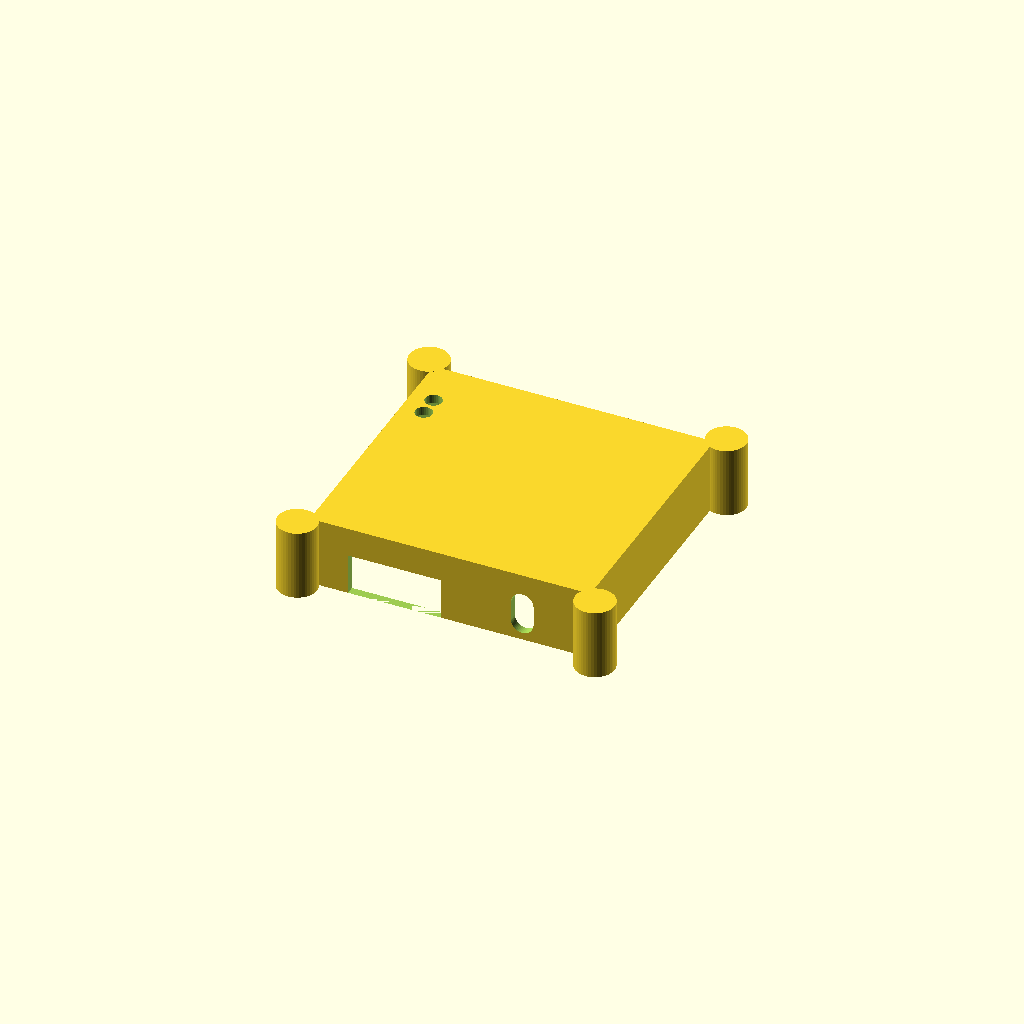
Cell 1: rendered with the file's own defaults.
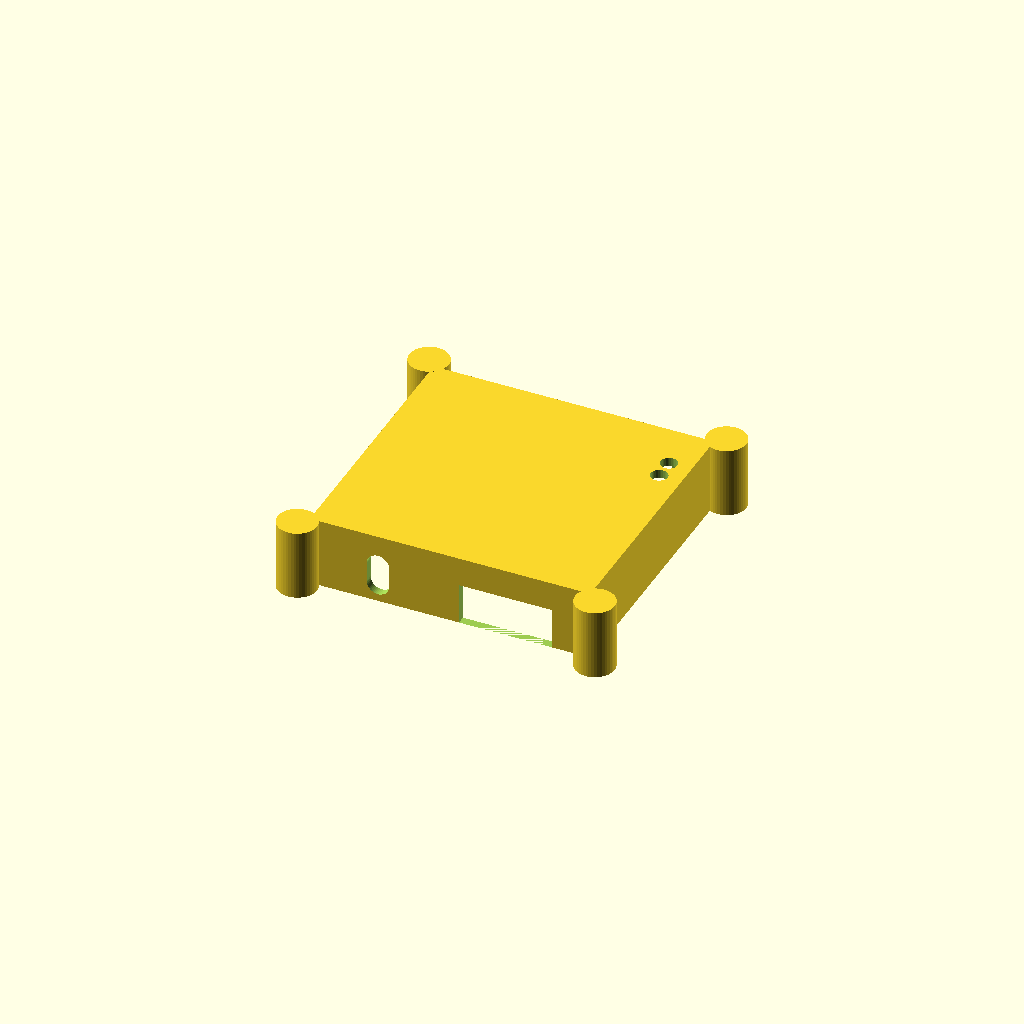
Cell 2 — mirror_x set to true, the other parameters unchanged.
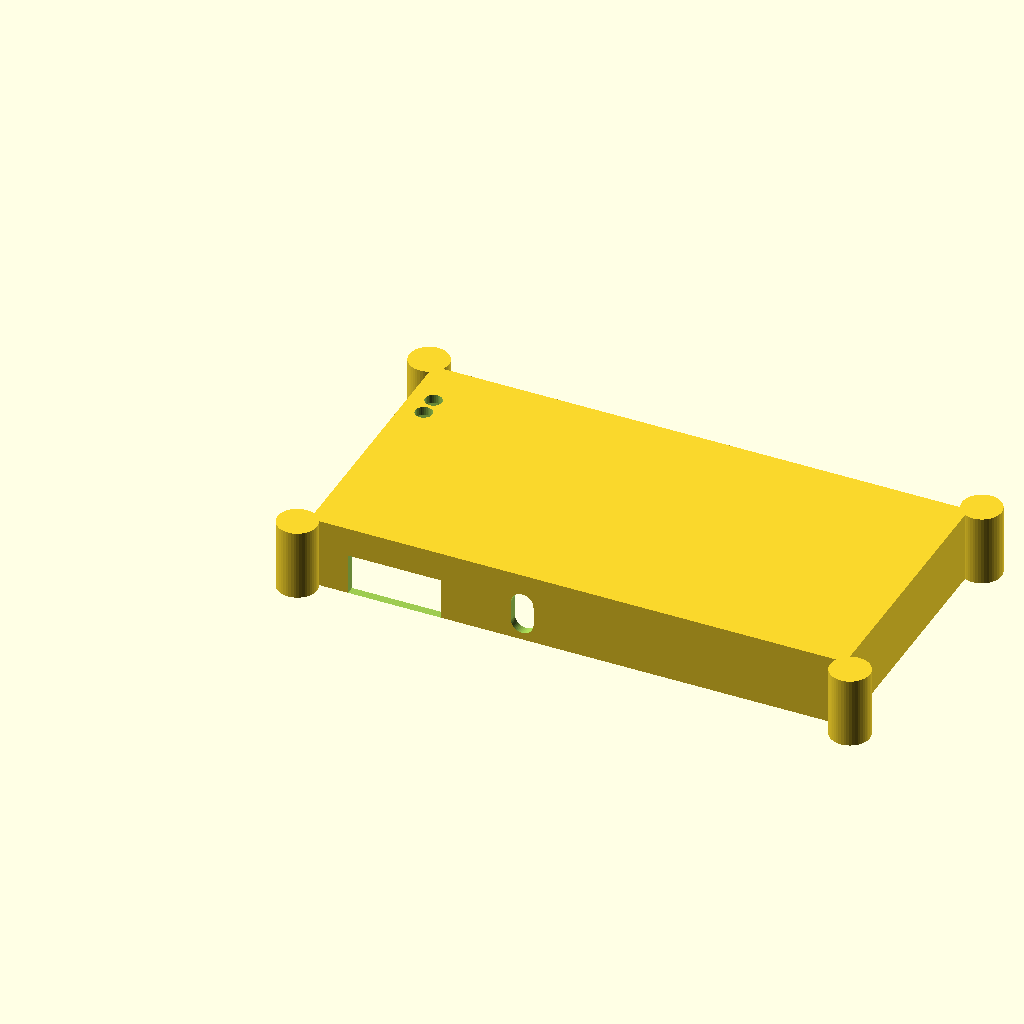
Cell 3 — board_x set to 180.6, the other parameters unchanged.
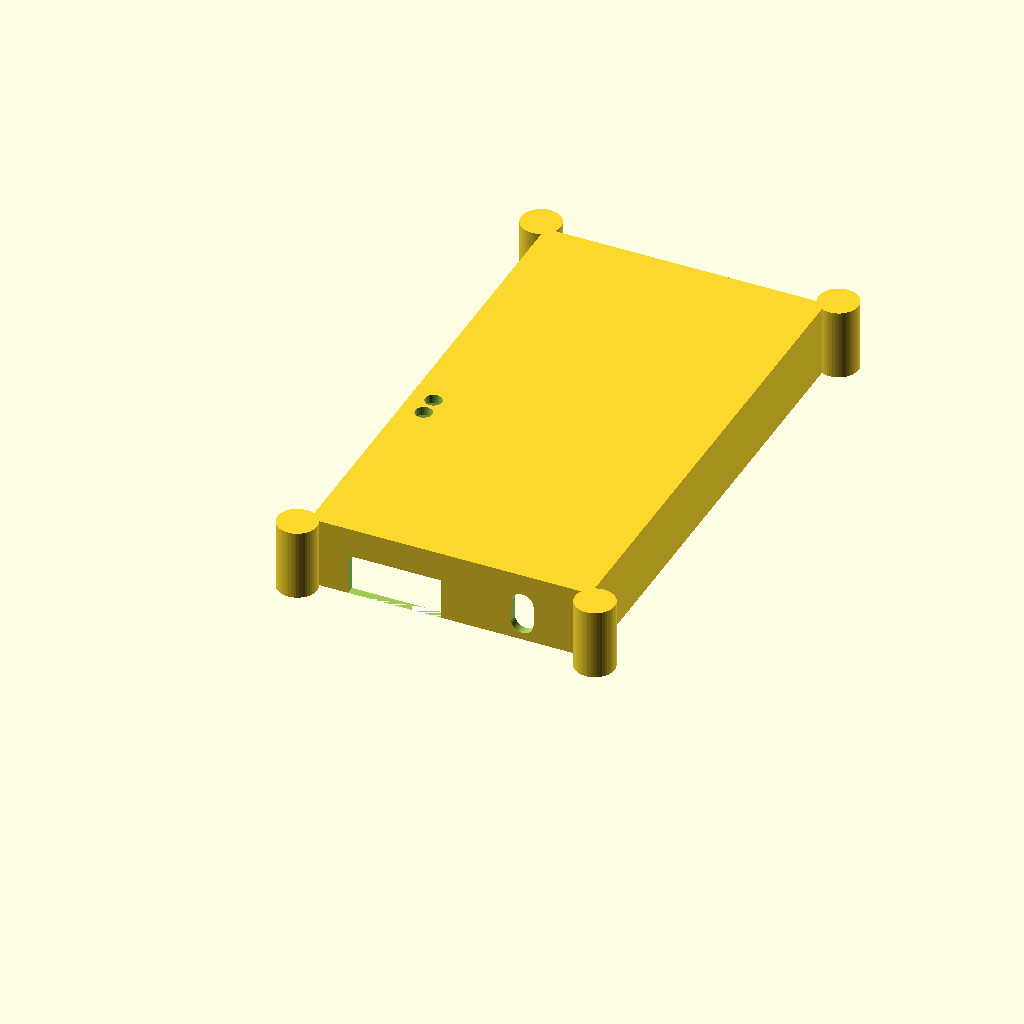
Cell 4: board_y = 170 (everything else at default).
All cells are drawn from one camera (rotation 55°, 0°, 25°, orthographic, colour scheme Cornfield), so only the parameter changes between them.
The OpenSCAD source (Gabinete ModemEYSE4G_LTE_Cat1_simcomA7670SA/gabinete_ModemEYSE4G_tapa_V1.scad):
// ============================================================
// Gabinete - ModemEYSE4G_LTE_Cat1_simA7670SA - TAPA/CUBIERTA V1
// (REESTRUCTURACION: inversion de componentes)
//
// Origen de este archivo: gabinete_ModemEYSE4G_base_0A.scad (la base
// con paredes). En el nuevo esquema de 2 piezas, esta pieza va
// COLOCADA ENCIMA, BOCA ABAJO, como una cubierta tipo "taza invertida":
// el piso original de base_0A pasa a ser el TECHO de esta pieza, y las
// paredes cuelgan HACIA ABAJO desde ese techo hasta un borde/reborde
// abierto que apoya sobre gabinete_ModemEYSE4G_base_V1.scad (el plato
// plano con las torretas del PCB).
//
// === LOGICA DE LA INVERSION (leer antes de revisar los calados) ===
// NO se aplica ningun rotate()/mirror() al modulo de base_0A tal cual
// estaba escrito. En cambio, esta pieza se AUTORIA DE NUEVO ya en su
// orientacion final de uso (techo arriba, paredes colgando, borde
// abierto en Z=0), reutilizando los mismos parametros/formas de
// base_0A pero con la cavidad tallada en el sentido opuesto de Z.
//
// Por que esto NO requiere espejar X ni Y (solo Z):
// Fisicamente, dar vuelta una pieza real "boca abajo" siempre implica
// rotarla 180 grados alrededor de un eje horizontal - lo cual espeja
// simultaneamente Z Y uno de los dos ejes horizontales (X o Y, segun
// el eje de giro elegido). Pero aca no estamos rotando un objeto ya
// impreso: estamos generando la geometria DIRECTAMENTE en su
// orientacion de ensamblaje final. Como el plato base_V1.scad usa las
// mismas coordenadas X,Y (sin espejar) para sus torretas, esta pieza
// tiene que usar EXACTAMENTE esas mismas X,Y para que las paredes y
// ventanas queden alineadas con los conectores reales del PCB montado
// sobre esas torretas - espejar X o Y aca las desalinearia. Lo UNICO
// que cambia es la referencia de altura (Z): antes se medida "desde
// el piso hacia arriba" (pcb_top_z, con Z=0 en el piso de base_0A);
// aca se mide "desde el borde/reborde hacia arriba" (pcb_top_z_from_rim,
// con Z=0 en el borde que apoya sobre base_V1.scad). Ver mas abajo.
//
// AVISO PARA REVISION: Damian senalo este punto como clave. Esta es
// la interpretacion de ingenieria aplicada - revisar antes de imprimir.
//
// Cambios respecto a base_0A.scad:
//   a) box_ext_height ajustado (ver historial mas abajo, ultimo valor:
//      25mm de altura EXTERIOR total, instruccion final de Damian).
//   b) Se agregaron los calados de LED D2/D3 (ahora se ven a traves
//      del techo de esta pieza).
//   c) y d) Se recalcularon las ventanas de conectores. J1, J5, J2 y
//      el USB-C de U5 son ranuras "U invertida" ABIERTAS hacia abajo
//      (llegan hasta Z=0, el borde) para que la cubierta pueda bajar
//      verticalmente sobre los conectores ya montados sin chocar. J4
//      (SMA) es una ventana cerrada tradicional (flotando en la
//      pared), con holgura de 0.5mm por lado en base a su datasheet.
//   d) NO se tocaron los calados J1/J5/J2 en el archivo base_0B/base_V1
//      - esos calados ya no existen ahi, todos los conectores ahora
//      se calan aca, en la cubierta.
//
// CORRECCION v1 (2da pasada, reportada por Damian): dos errores reales
// de ubicacion, detectados al revisar de nuevo la rotacion de los
// footprints en el .kicad_pcb:
//
//   1) LEDs D2/D3: se habia intentado calarlos como agujero HORIZONTAL
//      en la pared X=0 (por su rotacion -90 en el .kicad_pcb) - esto
//      se REVIRTIO despues (ver mas abajo): Damian aclaro que se ven
//      desde ARRIBA, van como agujero VERTICAL en el techo.
//   2) USB-C de U5: estaba calado en la pared X=outer_x. Damian
//      confirmo que el USB-C va del MISMO lado que los LEDs (pared
//      X=0, "lado frontal"). Se corrige: se mueve el calado a la
//      pared X=0, usando el mismo conn_usbc_y=44.1 ya verificado
//      antes (ese valor no depende de en que pared se corte, solo
//      indica la posicion a lo largo de la pared).
//      NOTA: se habia intentado re-derivar la posicion X del USB-C
//      proyectando la muesca del courtyard del footprint U5 a traves
//      de su rotacion de 90 grados - pero esa derivacion depende del
//      signo de la formula de rotacion (ambiguo sin poder render-ear
//      el footprint) y de que el courtyard generico de "Raspberry Pi
//      Pico" represente fielmente el USB-C de la Black Pill (no es
//      100% seguro que lo haga). Por eso NO se uso ese resultado -
//      se aplico directamente la instruccion de Damian (mismo lado
//      que los LEDs) en vez de una derivacion propia poco confiable.
//
//   J1, J5 (pared Y=0) y J2, J4 (pared Y=board_y) NO se movieron: su
//   cercania real a esas paredes (4.5-10mm para J1/J5, 4-8mm para
//   J2/J4, tomada directo del .kicad_pcb) ya los ubica correctamente
//   ahi.
//
// TERMINOLOGIA Y UBICACION DEFINITIVA (2026-09-17, version final dada
// por Damian - pisa cualquier lectura anterior de fotos/renders):
//   Frontal = X=0 (LEDs D2/D3 + USB-C)
//   Izquierdo = Y=85 (J1 + J5) - CORREGIDO: antes J2/J4
//   Derecho = Y=0 (J2 + J4) - CORREGIDO: antes J1/J5
//   Trasero = X=90.3 (vacio)
// LEDs: coordenadas finales dadas directamente por Damian, D2=(3.5,
// 64.86), D3=(3.5,72.3) - distintas de las que se habian verificado
// contra el .kicad_pcb (17.6/10.16).
//
// CAMBIO DE FUENTE DE DATOS (2026-09-17, decision explicita de
// Damian): de aca en mas se usa la revision "Gerber Files V1" del PCB
// (GPRS_SIM_A7670SA_kicad/Gerber Files V1/Modulo_SIMA7670SA.kicad_pcb,
// placa 90.30 x 85.00mm), NO la revision "definitiva" de 92.0mm usada
// hasta el paso anterior. Damian aporto una tabla de coordenadas ya
// verificada dato por dato contra ese archivo:
//   J1 (23.726,4.446)  J2 (30.960,76.830)  J3/U.FL (70.685,74.395)
//   J4 (70.680,80.640) J5 (14.911,10.446)  D2 (3.500,17.600)
//   D3 (3.500,10.160)  H1-H4 (ver base_V1.scad)
// El unico cambio real de posicion relevante para este archivo es J1
// (antes 28.7mm en X, ahora 23.726mm - la revision "Gerber V1" tiene
// el borne de alimentacion en otro lugar que la revision "definitiva").
// J5, J2, J4, D2, D3 dan practicamente identicos entre ambas
// revisiones del PCB. J3/U.FL es un conector interno (antena), NO
// necesita calado en el gabinete - se deja documentado, sin cutout.
// board_x paso de 92.0 a 90.30mm (afecta outer_x y el ancho de la
// pared X=0/X=outer_x, pero NO reposiciona J1/J5/J2/J4 porque estan
// todos referenciados por su propia coordenada, no por board_x).
// ============================================================

// ---------- PARAMETROS DE LA PLACA ----------
// Fuente: Gerber Files V1 (ver nota arriba).
board_x = 90.3;           // ancho de la placa (mm) - ACTUALIZADO 2026-09-17 (era 92.0), igual que base_V1.scad
board_y = 85.0;          // alto de la placa (mm)
board_thickness = 1.6;   // espesor del PCB (mm)

// ---------- PARAMETROS DEL GABINETE ----------
wall = 3.0;              // espesor de pared, hacia afuera (mm)
floor_thickness = 3.0;   // espesor del TECHO de esta pieza (misma constante
                         // que "floor_thickness" en base_V1.scad, reutilizada
                         // aca para la plancha solida del otro extremo)
clearance_xy = 1.5;      // holgura alrededor de la placa (mm)
floor_to_board = 3;      // igual que en base_V1.scad (altura de las torretas)

// AJUSTE 2026-09-18 (instruccion final de Damian): la ALTURA TOTAL
// EXTERIOR de esta pieza debe ser exactamente 25mm (antes el
// requisito era que la altura LIBRE interna llegara a 25mm, lo que
// daba una altura exterior de 28mm - ese criterio queda reemplazado
// por este). Con floor_thickness=3mm de techo, la altura libre
// interna resultante ahora es 25-3 = 22mm (antes 25mm).
box_ext_height = 25.0;   // altura EXTERIOR de la cubierta (antes 28.0, y 20.0 en base_0A)
// Verificacion: altura libre resultante = box_ext_height - floor_thickness
altura_libre_verificacion = box_ext_height - floor_thickness; // = 22.0mm

// Verificacion de que ninguna ranura/ventana choca con el techo (que
// ahora arranca en Z=22mm en vez de Z=25mm): la ranura/ventana mas
// alta es USB-C (top_z=17.11mm) y J4 (tope=conn_J4_sma_z+slot_h/2=
// 17.6mm) - ambas quedan con margen (22-17.6=4.4mm minimo) antes de
// tocar el techo. J1J5 (16.5mm) y J2 (14.6mm) tienen aun mas margen.
// No hace falta cambiar ningun calado.

// Referencia de altura "piso del PCB" MEDIDA DESDE EL BORDE (Z=0) de
// esta pieza - reemplaza al "pcb_top_z" de base_0A (que se medía desde
// SU piso, Z=0 alla). Aca Z=0 es el borde/reborde que apoya sobre
// base_V1.scad, cuya superficie superior (donde estan las torretas)
// ya esta al ras de ese borde. Por eso esta referencia NO incluye
// floor_thickness (ese espesor pertenece a base_V1.scad, es una pieza
// distinta): pcb_top_z_from_rim = floor_to_board + board_thickness.
pcb_top_z_from_rim = floor_to_board + board_thickness; // = 4.6mm

// ---------- ESPEJADO EN X ----------
// Igual criterio que en base_V1.scad/base_0B.scad: sin espejo en X.
// Ver el bloque "LOGICA DE LA INVERSION" en el encabezado para el
// analisis completo de por que X e Y no se tocan aca.
mirror_x = false;
function mx(x) = mirror_x ? (board_x - x) : x;

// ---------- LEDS (calado vertical en el TECHO de la tapa) ----------
// CORREGIDO v1 (2da vuelta, aclaracion de Damian): los LEDs D2/D3
// estan soldados cerca del borde frontal (X=0) de la placa, pero SE
// VEN DESDE ARRIBA - el agujero va vertical, atravesando el techo de
// esta pieza (tapa_V1), en la posicion real (X,Y) del LED. NO es un
// agujero horizontal en la pared X=0 (eso fue un intento de correccion
// anterior, equivocado - revertido aca).
// COORDENADAS FINALES (2026-09-17, dadas directamente por Damian):
// D2 = (3.5, 64.86), D3 = (3.5, 72.3). Estos valores de Y son
// DISTINTOS de los que se habian verificado antes contra el
// .kicad_pcb (17.6 / 10.16) - Damian los dio como definitivos para
// este archivo, se usan tal cual sin cuestionar el origen del cambio.
led_D2 = [mx(3.5), 64.86];
led_D3 = [mx(3.5), 72.3];
led_hole_d = 6.0; // LED 5mm + 0.5mm de holgura por lado (igual que tapa_0B.scad)

// ---------- CONECTORES ----------
// Posiciones X/Y: identicas a las verificadas en base_0B.scad contra
// Modulo_SIMA7670SA.kicad_pcb (definitivo) - NO se espejan (ver
// encabezado). Lo que cambia respecto a base_0B son las alturas Z
// (recalculadas desde pcb_top_z_from_rim) y la forma de la ventana:
// "U invertida" abierta hasta Z=0 para J1/J5/J2/USB-C, ventana
// cerrada tradicional para J4.

// --- J1 + J5 (borne de alimentacion + jack DC barrel, UNA SOLA ranura
// continua, pared Y=85 = "lado izquierdo") ---
// ACTUALIZADO 2026-09-18 (coordenadas reales y definitivas dadas por
// Damian): la ranura abarca exactamente X=9mm a X=32mm sobre la pared
// Y=85mm (reemplaza los dos rectangulos separados que tenia antes,
// uno por conector - ahora J1 y J5 comparten una unica ranura "U
// invertida" continua).
conn_J1J5_slot_x1 = 9;
conn_J1J5_slot_x2 = 32;
conn_J1J5_slot_w = conn_J1J5_slot_x2 - conn_J1J5_slot_x1;                 // = 23mm
conn_J1J5_slot_center_x = (conn_J1J5_slot_x1 + conn_J1J5_slot_x2) / 2;    // = 20.5mm
// Altura Z: se mantienen los calculos previos (sin cambios) para cada
// conector - J1 = pcb_top_z_from_rim + 11.4(cuerpo real, sin pin) +
// 0.5(holgura) = 16.5mm; J5 = pcb_top_z_from_rim + 11(cuerpo real) +
// 0.5(holgura) = 16.1mm. Como ahora es UNA sola ranura para los dos,
// se usa la mas alta de las dos (J1, 16.5mm) para que ambos conectores
// queden cubiertos.
conn_J1_top_z = pcb_top_z_from_rim + 11.4 + 0.5; // = 16.5mm
conn_J5_top_z = pcb_top_z_from_rim + 11 + 0.5;   // = 16.1mm
conn_J1J5_slot_top_z = max(conn_J1_top_z, conn_J5_top_z); // = 16.5mm

// --- J2 (DB9 hembra 90 grados, pared Y=0 = "lado derecho") ---
// ACTUALIZADO 2026-09-18 (coordenadas reales y definitivas dadas por
// Damian): la ranura abarca exactamente X=9mm a X=42mm sobre la pared
// Y=0mm (reemplaza el ancho calculado por holgura que tenia antes).
conn_J2_slot_x1 = 9;
conn_J2_slot_x2 = 42;
conn_J2_w = conn_J2_slot_x2 - conn_J2_slot_x1;              // = 33mm
conn_J2_x_center = (conn_J2_slot_x1 + conn_J2_slot_x2) / 2; // = 25.5mm
// NOTA: el alto de calado J2 (10mm) NO viene de una holgura de 0.5mm
// sobre un dato de datasheet limpio - es el valor heredado (carcasa
// real ~8.36mm + margen ya generoso). Se usa tal cual como techo de
// la ranura abierta - SIN CAMBIOS (altura Z ya calculada, se mantiene).
conn_J2_h = 10;
conn_J2_top_z = pcb_top_z_from_rim + conn_J2_h; // = 14.6mm

// --- USB-C de U5 (Black Pill), pared X=0 ("lado frontal", junto a los LEDs) ---
// ACTUALIZADO 2026-09-18 (coordenadas reales y definitivas dadas por
// Damian): la ranura abarca exactamente Y=35mm a Y=42mm sobre la
// pared X=0mm (reemplaza el ancho generico ~10mm que tenia antes).
conn_usbc_slot_y1 = 37;
conn_usbc_slot_y2 = 53;
conn_usbc_w = conn_usbc_slot_y2 - conn_usbc_slot_y1;                 // = 7mm
conn_usbc_y = (conn_usbc_slot_y1 + conn_usbc_slot_y2) / 2;           // = 38.5mm
//
// ALTURA CORREGIDA (2026-09-17, "va mas arriba" - Damian): el valor
// anterior (8.6mm) no tenia en cuenta que la Black Pill (U5) va
// montada sobre un ZOCALO/header, no pegada al PCB principal. El
// propio footprint del U5 en el .kicad_pcb lo dice en su descripcion:
// "default socketed model has height of 8.51mm" - o sea que la
// placa de la Black Pill queda 8.51mm por encima del PCB principal,
// y el conector USB-C esta soldado sobre ESA placa (no sobre la
// principal). Por eso la ranura tiene que llegar mucho mas arriba:
conn_usbc_socket_h = 8.51; // elevacion del zocalo de U5 (dato real del descr del footprint)
conn_usbc_h_body = 3.5;    // alto del propio conector USB-C sobre su placa - SIN VERIFICAR (sin datasheet)
conn_usbc_top_z = pcb_top_z_from_rim + conn_usbc_socket_h + conn_usbc_h_body + 0.5; // = 17.11mm

// --- J4 (SMA, Samtec SMA-J-P-X-RA-TH1), pared Y=0 = "lado derecho" ---
// CORREGIDO 2026-09-17: pasa de la pared Y=85 a la pared Y=0.
// UNICA excepcion: ventana CERRADA tradicional (no ranura abierta),
// segun instruccion explicita de Damian.
conn_J4_x_kicad = 70.680;             // verificado contra Gerber Files V1 (identico a la rev. anterior)
conn_J4_slot_w = 8;    // Ø7.00mm real (buja roscada) + 0.5mm/lado, ver base_0B
// Alto AUMENTADO 2026-09-17 (pedido de Damian): 10 -> 15mm. Sigue sin
// estar atado a una cota limpia del datasheet Samtec (el plano trae
// varias cotas apiladas para las vistas de un conector acodado, no
// se pudo determinar con confianza cual usar) - este valor es una
// decision directa de Damian, no una holgura calculada.
conn_J4_slot_h = 15;
// Centro Z: mismo criterio historico de alineacion con J1/J5 que
// tenia base_0B (alla: pcb_top_z + 11/2 = 13.1mm medido desde SU
// Z=0/piso). Re-expresado aca desde pcb_top_z_from_rim:
conn_J4_sma_z = pcb_top_z_from_rim + 11/2; // = 10.1mm

// ============================================================
// MODULOS
// ============================================================

// Forma "capsula" (estadio), igual que en base_0A/0B.scad. Usada solo
// para la ventana cerrada de J4.
module capsula_2d(w, h) {
    hull() {
        translate([0, (h - w) / 2]) circle(d = w, $fn = 48);
        translate([0, -(h - w) / 2]) circle(d = w, $fn = 48);
    }
}

// Dimensiones exteriores totales (deben coincidir con base_V1.scad)
outer_x = board_x + 2 * (wall + clearance_xy);
outer_y = board_y + 2 * (wall + clearance_xy);
offset_x = wall + clearance_xy;
offset_y = wall + clearance_xy;

// ---------- OREJITAS DE SUJECION TAPA-BASE ----------
// Postes ALTOS (toda la altura de esta pieza), con agujero piloto
// autorroscante - copiado de base_0A.scad, pero con el piloto
// INVERTIDO: entra desde Z=0 (el borde, que apoya sobre base_V1.scad
// y su agujero pasante) hacia ARRIBA, en vez de desde Z=box_ext_height
// hacia abajo como en base_0A. Motivo: aca el tornillo se inserta
// desde ABAJO de todo el conjunto (a traves de base_V1.scad) y rosca
// hacia arriba en este poste - direccion opuesta a la del diseno
// original porque las piezas intercambiaron su rol.
ear_pilot_d = 3.4;
ear_d = 14;
ear_reach = 3;
ear_pilot_depth = 8;

ear_centers = [
    [-ear_reach, -ear_reach],
    [outer_x + ear_reach, -ear_reach],
    [-ear_reach, outer_y + ear_reach],
    [outer_x + ear_reach, outer_y + ear_reach]
];

module orejita_tapa_v1(p) {
    difference() {
        translate([p[0], p[1], 0])
            cylinder(h = box_ext_height, d = ear_d, $fn = 48);
        // Piloto entrando desde Z=0 (el borde) hacia arriba - INVERTIDO
        // respecto a base_0A (alla entraba desde el tope hacia abajo).
        translate([p[0], p[1], -1])
            cylinder(h = ear_pilot_depth + 1, d = ear_pilot_d, $fn = 32);
    }
}

module orejitas_tapa_v1() {
    for (p = ear_centers) orejita_tapa_v1(p);
}

module tapa_v1() {
    difference() {
        // Cascaron: solido completo, con la cavidad tallada ABIERTA
        // HACIA ABAJO (Z=0, el borde) en vez de hacia arriba como en
        // base_0A. El techo (espesor floor_thickness) queda arriba,
        // de box_ext_height-floor_thickness a box_ext_height.
        difference() {
            cube([outer_x, outer_y, box_ext_height]);
            translate([wall, wall, -1])
                cube([outer_x - 2*wall, outer_y - 2*wall,
                      box_ext_height - floor_thickness + 1]);
        }

        // ---- Calados de LED (agujero vertical, a traves del techo) ----
        // CORREGIDO v1 (2da vuelta): se ven desde arriba - cilindro
        // vertical (eje Z) atravesando el techo, en la posicion X,Y
        // real de cada LED.
        translate([led_D2[0] + offset_x, led_D2[1] + offset_y, box_ext_height - floor_thickness - 1])
            cylinder(h = floor_thickness + 2, d = led_hole_d, $fn = 32);
        translate([led_D3[0] + offset_x, led_D3[1] + offset_y, box_ext_height - floor_thickness - 1])
            cylinder(h = floor_thickness + 2, d = led_hole_d, $fn = 32);

        // ---- Ranuras "U invertida" (abiertas hasta Z=0) ----
        // Pared Y=85 ("lado izquierdo"): J1+J5, UNA sola ranura continua
        // X=9 a X=32mm (coordenadas reales y definitivas, 2026-09-18).
        translate([mx(conn_J1J5_slot_center_x) + offset_x - conn_J1J5_slot_w/2, outer_y - wall - 1, 0])
            cube([conn_J1J5_slot_w, wall + 2, conn_J1J5_slot_top_z]);

        // Pared Y=0 ("lado derecho"): J2, ranura X=9 a X=42mm
        // (coordenadas reales y definitivas, 2026-09-18)
        translate([mx(conn_J2_x_center) + offset_x - conn_J2_w/2, -1, 0])
            cube([conn_J2_w, wall + 2, conn_J2_top_z]);

        // Pared X=0 ("lado frontal", junto a los LEDs): USB-C
        // (ranura abierta). CORREGIDO v1: antes en la pared X=outer_x.
        translate([-1, conn_usbc_y + offset_y - conn_usbc_w/2, 0])
            cube([wall + 2, conn_usbc_w, conn_usbc_top_z]);

        // ---- Ventana cerrada tradicional: J4 (unica excepcion) ----
        // Pared Y=0 ("lado derecho") - CORREGIDO 2026-09-17: paso de
        // la pared Y=85.
        translate([mx(conn_J4_x_kicad) + offset_x, -1, conn_J4_sma_z])
            rotate([-90,0,0])
            linear_extrude(height = wall + 2)
            capsula_2d(conn_J4_slot_w, conn_J4_slot_h);
    }
}

tapa_v1();
orejitas_tapa_v1();
Parameter table extracted from the source (name, type, default, range or options):
board_x: number, default 90.3
board_y: number, default 85
board_thickness: number, default 1.6
wall: number, default 3
floor_thickness: number, default 3
clearance_xy: number, default 1.5
floor_to_board: number, default 3
box_ext_height: number, default 25
mirror_x: bool, default false
